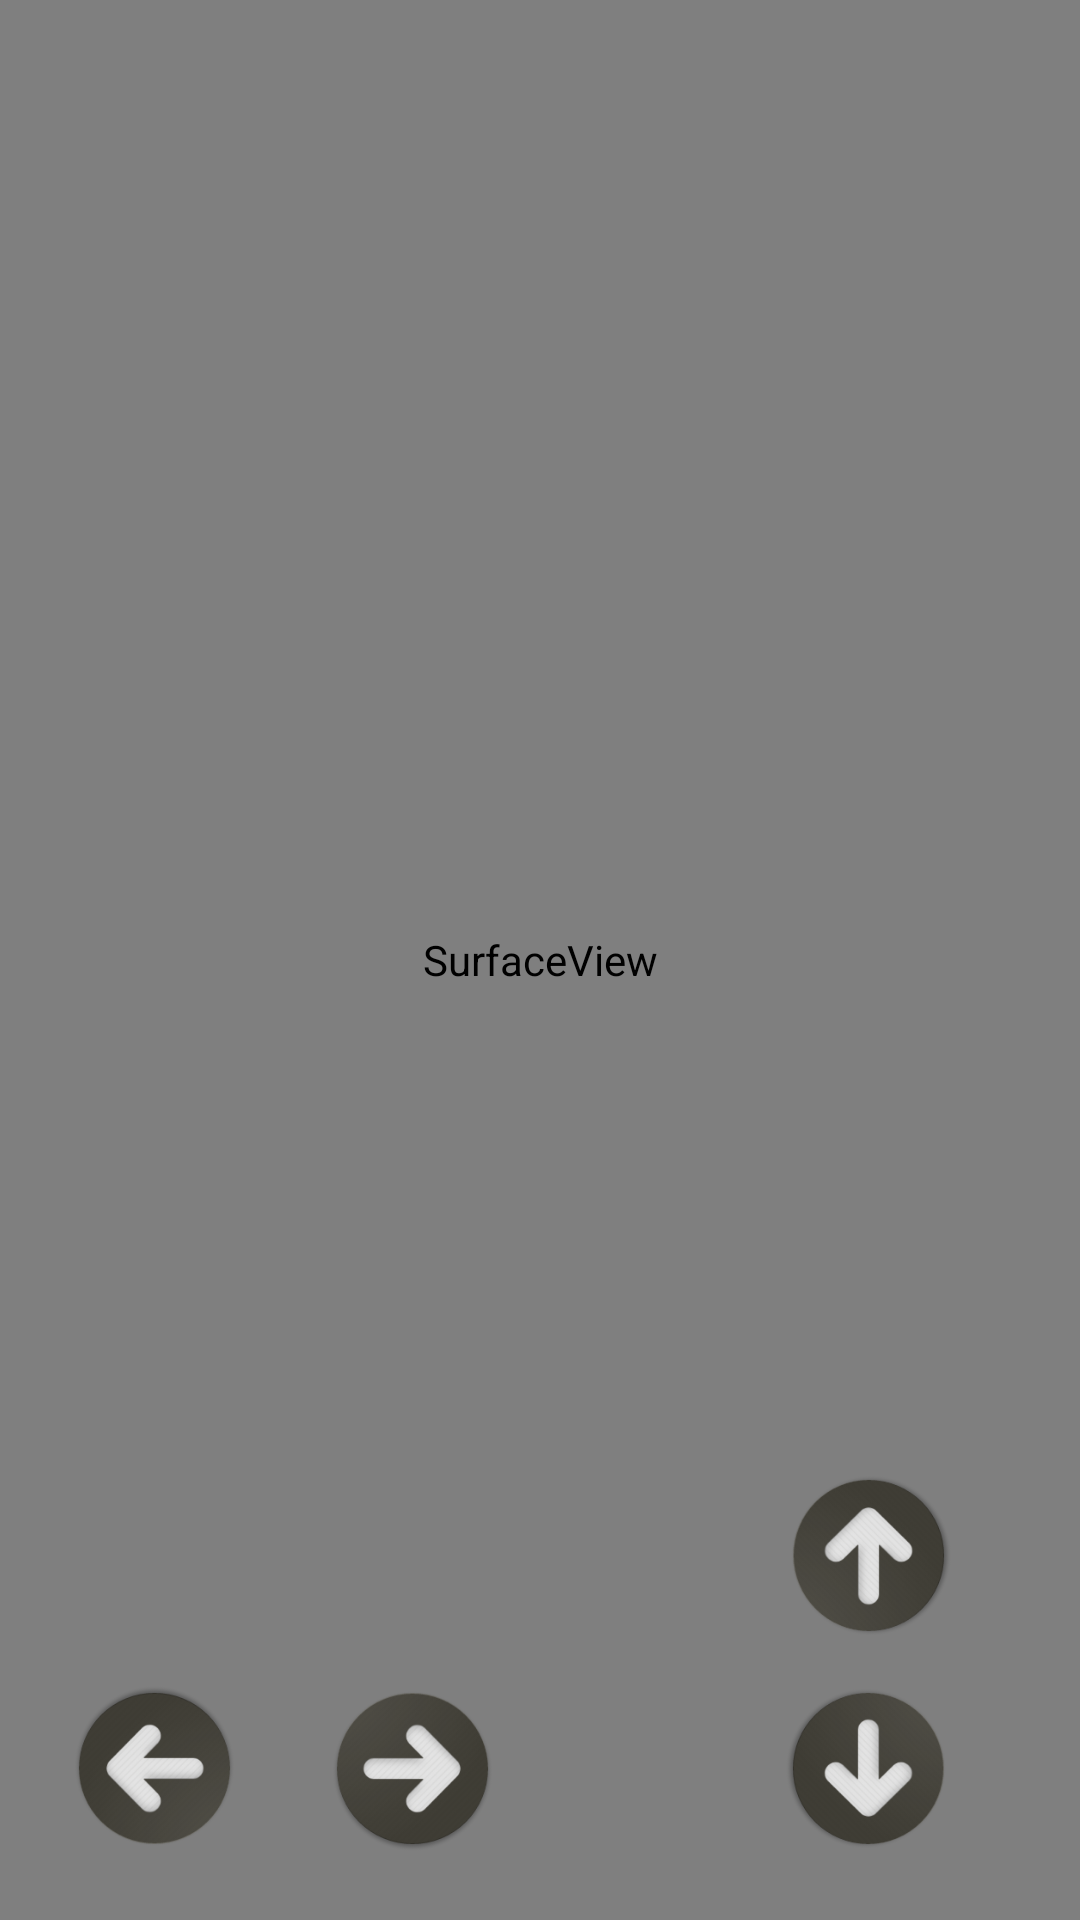

Layout XML and referenced resources for this Android screen:
<!-- AndroidManifest.xml: activity theme FullscreenTheme -->
<!-- res/layout/activity_car.xml -->
<?xml version="1.0" encoding="utf-8"?>
<RelativeLayout xmlns:android="http://schemas.android.com/apk/res/android"
    xmlns:tools="http://schemas.android.com/tools"
    android:layout_width="match_parent"
    android:layout_height="match_parent"

    tools:context="com.example.mehmetcan.admcar.CarActivity" >

    <SurfaceView
        android:id="@+id/surfaceView"
        android:layout_width="match_parent"
        android:layout_height="match_parent" />

    <ImageButton
        android:id="@+id/goLeftBtn"
        android:layout_width="55dp"
        android:layout_height="55dp"
        android:background="@drawable/left"
        android:layout_marginStart="24dp"
        android:layout_alignParentBottom="true"
        android:layout_alignParentStart="true"
        android:layout_marginBottom="23dp"
        android:layout_marginLeft="24dp"
        android:layout_alignParentLeft="true" />

    <ImageButton
        android:id="@+id/goRightBtn"
        android:layout_width="55dp"
        android:layout_height="55dp"
        android:background="@drawable/right"
        android:layout_marginLeft="31dp"
        android:layout_marginStart="35dp"
        android:layout_alignTop="@+id/goLeftBtn"
        android:layout_toEndOf="@+id/goLeftBtn"
        android:layout_toRightOf="@+id/goLeftBtn" />

    <ImageButton
        android:id="@+id/goForwardBtn"
        android:layout_width="55dp"
        android:layout_height="55dp"
        android:background="@drawable/go"
        android:layout_marginBottom="16dp"
        android:layout_marginEnd="43dp"
        android:layout_above="@+id/goRightBtn"
        android:layout_alignParentEnd="true"
        android:layout_alignParentRight="true"
        android:layout_marginRight="43dp" />

    <ImageButton
        android:id="@+id/goBackwardBtn"
        android:layout_width="55dp"
        android:layout_height="55dp"
        android:background="@drawable/back"

        android:layout_alignTop="@+id/goRightBtn"
        android:layout_alignStart="@+id/goForwardBtn"
        android:layout_alignLeft="@+id/goForwardBtn" />

</RelativeLayout>
<!-- resources referenced by this layout -->
<resources>
  <!-- drawable back: png bitmap (drawable, 22565 bytes) -->
  <!-- drawable go: png bitmap (drawable, 22371 bytes) -->
  <!-- drawable left: png bitmap (drawable, 21667 bytes) -->
  <!-- drawable right: png bitmap (drawable, 22095 bytes) -->
  <style name="FullscreenTheme" parent="android:Theme.Light.NoTitleBar.Fullscreen">
          <item name="android:windowContentOverlay">@null</item>
          <item name="android:windowBackground">@null</item>
  
      </style>
</resources>
